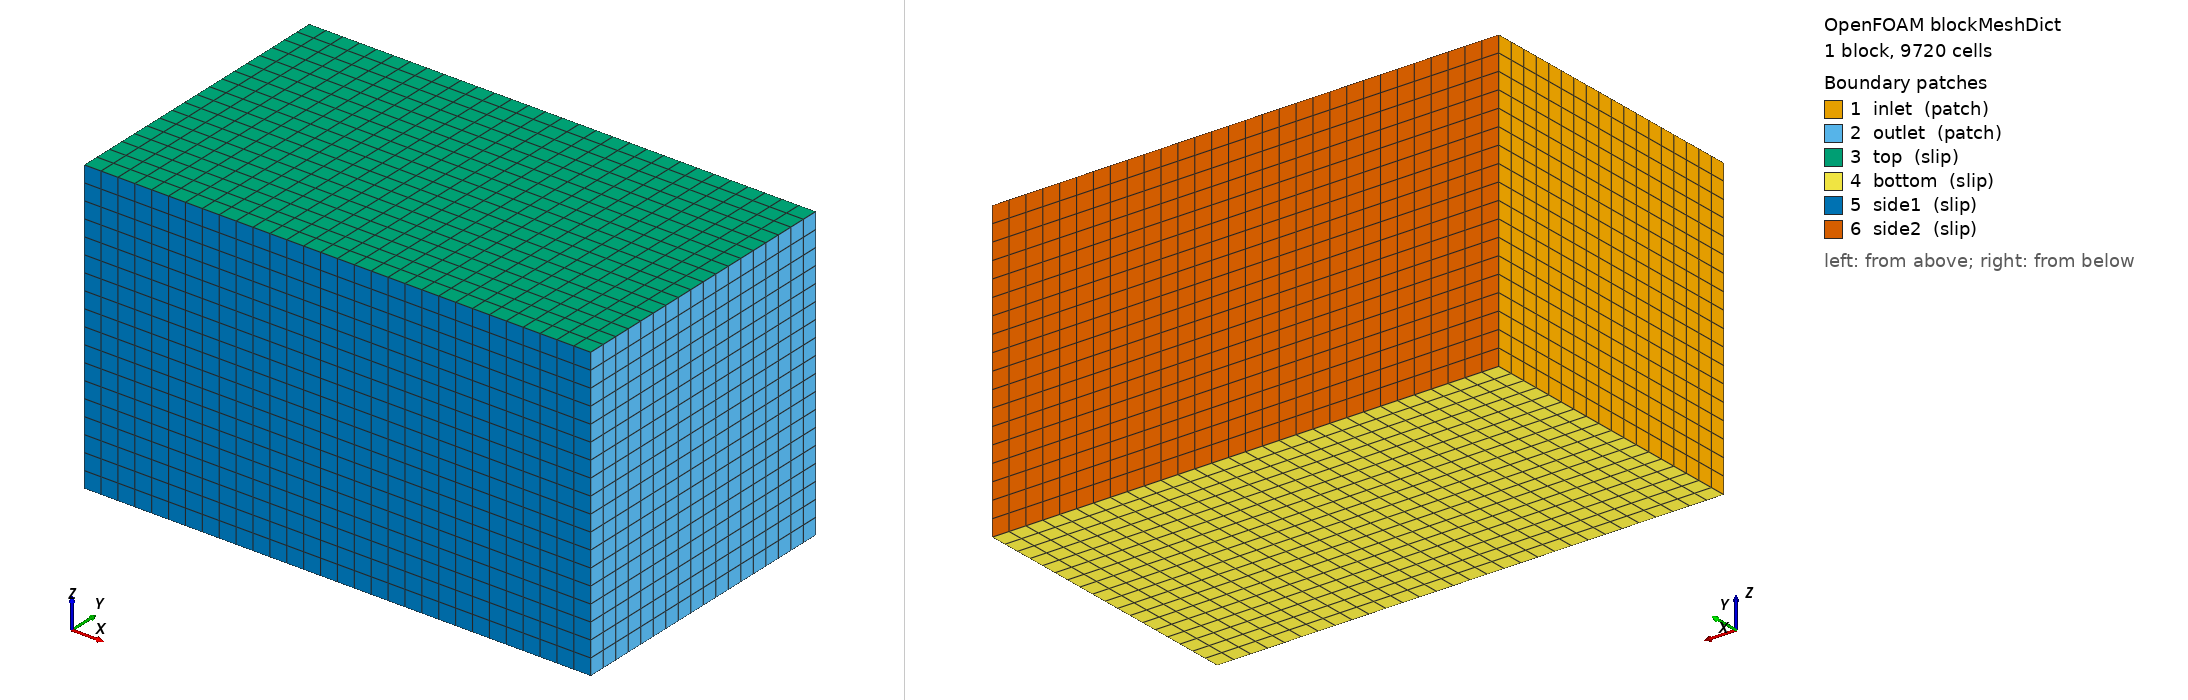

OpenFOAM case: the mesh blockMesh builds from blockMeshDict, 1 block(s), 9720 cells. Boundary patches (legend numbers): 1 inlet (patch), 2 outlet (patch), 3 top (slip), 4 bottom (slip), 5 side1 (slip), 6 side2 (slip). Left view from above one corner, right view from below the opposite corner. Boundary conditions: 6 field file(s) under 0/; 6 of 6 drawn patches have an entry in a shipped field file.

=== system/blockMeshDict ===
/*--------------------------------*- C++ -*----------------------------------*\
  NREL Phase VI — blockMesh
  Wind tunnel: 24.4 m x 36.6 m cross-section (NASA-Ames dimensions)
  Streamwise: -20R to +30R  (R = 5.03 m)  → -100.6 m to 150.9 m
  Rotating cylinder: radius 5.8 m (1.15R), centred on rotor axis (x-axis)

  Coordinate system:
    x = streamwise (inflow +x)
    y = lateral
    z = vertical (rotor axis = x, blade tips at y=±5.03, z=±5.03)

  Actually for a rotor spinning about x-axis:
    Rotor hub at origin (0,0,0)
    Blade spans in +y and -y (2-bladed, 180° apart)
    Inflow along +x

  Simplified background box — rotating cylinder added by snappyHexMesh
\*---------------------------------------------------------------------------*/
FoamFile
{
    version     2.0;
    format      ascii;
    class       dictionary;
    object      blockMeshDict;
}

// Wind tunnel half-dimensions
// Cross section: 24.4 x 36.6 m → use 18.3 x 12.2 (half) → 12 m either side conservatively
// Keep tunnel width at ±13 m (close to real 12.2 m half-width)
// Streamwise: -3R upstream (-15 m), +6R downstream (30 m)

scale   1;

xMin    -15;
xMax     30;
yMin    -13;
yMax     13;
zMin    -13;
zMax     13;

vertices
(
    ( $xMin  $yMin  $zMin )   // 0
    ( $xMax  $yMin  $zMin )   // 1
    ( $xMax  $yMax  $zMin )   // 2
    ( $xMin  $yMax  $zMin )   // 3
    ( $xMin  $yMin  $zMax )   // 4
    ( $xMax  $yMin  $zMax )   // 5
    ( $xMax  $yMax  $zMax )   // 6
    ( $xMin  $yMax  $zMax )   // 7
);

blocks
(
    hex (0 1 2 3 4 5 6 7)
    ( 30 18 18 )
    simpleGrading (1 1 1)
);

edges ();

boundary
(
    inlet
    {
        type patch;
        faces ( (0 4 7 3) );
    }
    outlet
    {
        type patch;
        faces ( (1 2 6 5) );
    }
    top
    {
        type slip;
        faces ( (4 5 6 7) );
    }
    bottom
    {
        type slip;
        faces ( (0 3 2 1) );
    }
    side1
    {
        type slip;
        faces ( (0 1 5 4) );
    }
    side2
    {
        type slip;
        faces ( (3 7 6 2) );
    }
);

mergePatchPairs ();


=== system/controlDict ===
/*--------------------------------*- C++ -*----------------------------------*\
  NREL Phase VI — controlDict
  Solver: simpleFoam with MRF rotating zone
\*---------------------------------------------------------------------------*/
FoamFile
{
    version     2.0;
    format      ascii;
    class       dictionary;
    location    "system";
    object      controlDict;
}

application     simpleFoam;

startFrom       startTime;
startTime       0;
stopAt          endTime;
endTime         3000;

deltaT          1;

writeControl    runTime;
writeInterval   1000;

purgeWrite      2;
writeFormat     binary;
writePrecision  8;
writeCompression off;
timeFormat      general;
timePrecision   6;

runTimeModifiable true;

functions
{
    forces
    {
        type            forces;
        libs            ("libforces.so");
        writeControl    timeStep;
        writeInterval   50;

        patches         (blade blade2);
        rho             rhoInf;
        rhoInf          1.225;
        log             true;
        CofR            (0 0 0);
    }

    residuals
    {
        type            solverInfo;
        libs            ("libutilityFunctionObjects.so");
        fields          (p U k omega epsilon);
        writeResiduals  true;
    }
}


=== 0/U ===
FoamFile
{
    version     2.0;
    format      ascii;
    class       volVectorField;
    location    "0";
    object      U;
}

dimensions      [0 1 -1 0 0 0 0];

internalField   uniform (7 0 0);

boundaryField
{
    inlet  { type fixedValue; value uniform (7 0 0); }
    outlet { type inletOutlet; inletValue uniform (7 0 0); value uniform (7 0 0); }
    top    { type slip; }
    bottom { type slip; }
    side1  { type slip; }
    side2  { type slip; }
    blade  { type noSlip; }
    blade2 { type noSlip; }
}


=== 0/epsilon ===
FoamFile
{
    version     2.0;
    format      ascii;
    class       volScalarField;
    location    "0";
    object      epsilon;
}

dimensions      [0 2 -3 0 0 0 0];

internalField   uniform 4.33e-5;

boundaryField
{
    inlet  { type fixedValue; value uniform 4.33e-5; }
    outlet { type inletOutlet; inletValue uniform 4.33e-5; value uniform 4.33e-5; }
    top    { type slip; }
    bottom { type slip; }
    side1  { type slip; }
    side2  { type slip; }
    blade  { type epsilonWallFunction; value uniform 4.33e-5; }
    blade2 { type epsilonWallFunction; value uniform 4.33e-5; }
}


=== 0/k ===
FoamFile
{
    version     2.0;
    format      ascii;
    class       volScalarField;
    location    "0";
    object      k;
}

dimensions      [0 2 -2 0 0 0 0];

internalField   uniform 1.84e-3;

boundaryField
{
    inlet  { type fixedValue; value uniform 1.84e-3; }
    outlet { type inletOutlet; inletValue uniform 1.84e-3; value uniform 1.84e-3; }
    top    { type slip; }
    bottom { type slip; }
    side1  { type slip; }
    side2  { type slip; }
    blade  { type kLowReWallFunction; value uniform 1.84e-3; }
    blade2 { type kLowReWallFunction; value uniform 1.84e-3; }
}


=== 0/nut ===
FoamFile
{
    version     2.0;
    format      ascii;
    class       volScalarField;
    location    "0";
    object      nut;
}

dimensions      [0 2 -1 0 0 0 0];

internalField   uniform 0;

boundaryField
{
    inlet  { type calculated; value uniform 0; }
    outlet { type calculated; value uniform 0; }
    top    { type slip; }
    bottom { type slip; }
    side1  { type slip; }
    side2  { type slip; }
    blade  { type nutkWallFunction; value uniform 0; }
    blade2 { type nutkWallFunction; value uniform 0; }
}


=== 0/omega ===
FoamFile
{
    version     2.0;
    format      ascii;
    class       volScalarField;
    location    "0";
    object      omega;
}

dimensions      [0 0 -1 0 0 0 0];

internalField   uniform 0.261;

boundaryField
{
    inlet  { type fixedValue; value uniform 0.261; }
    outlet { type inletOutlet; inletValue uniform 0.261; value uniform 0.261; }
    top    { type slip; }
    bottom { type slip; }
    side1  { type slip; }
    side2  { type slip; }
    blade  { type omegaWallFunction; value uniform 0.261; }
    blade2 { type omegaWallFunction; value uniform 0.261; }
}


=== 0/p ===
FoamFile
{
    version     2.0;
    format      ascii;
    class       volScalarField;
    location    "0";
    object      p;
}

dimensions      [0 2 -2 0 0 0 0];

internalField   uniform 0;

boundaryField
{
    inlet  { type zeroGradient; }
    outlet { type fixedValue; value uniform 0; }
    top    { type slip; }
    bottom { type slip; }
    side1  { type slip; }
    side2  { type slip; }
    blade  { type zeroGradient; }
    blade2 { type zeroGradient; }
}
